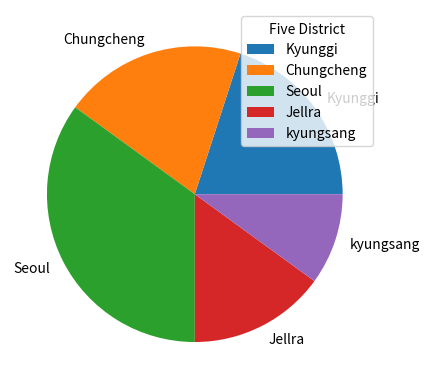

Python code for this plot:
import matplotlib.pyplot as plt

percent = [20, 20, 35, 15, 10]
values = ["Kyunggi", "Chungcheng", "Seoul", "Jellra", "kyungsang"]

plt.pie(percent, labels=values) 
plt.legend(title="Five District")

plt.show()